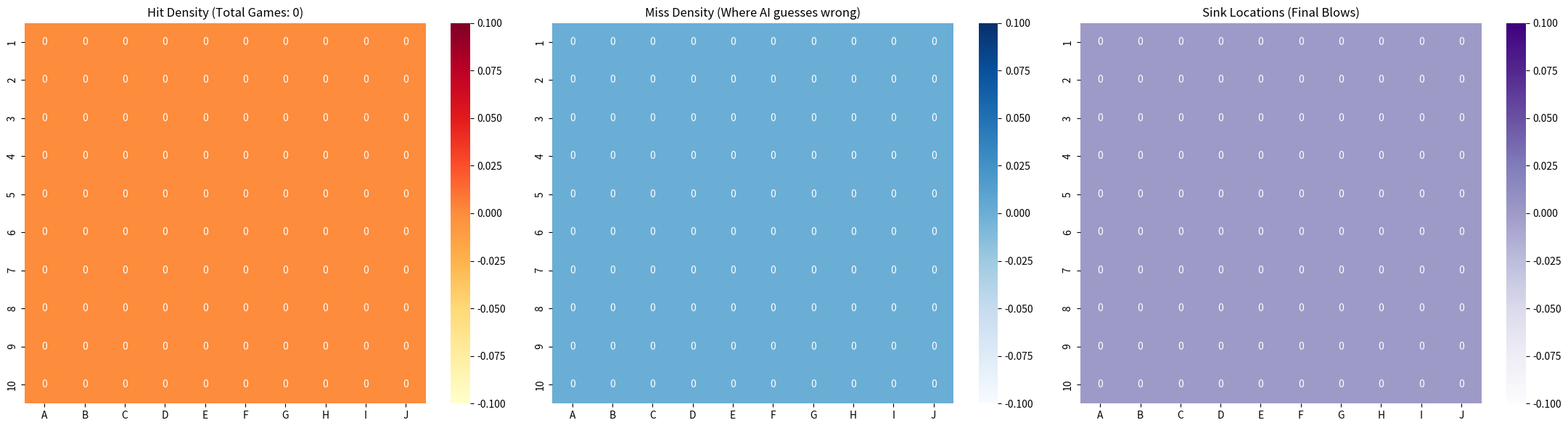

Reproduce this figure in Python. (Note: this script raises an exception after producing the figure.)
import json
import os
import time
import argparse
from pathlib import Path
from typing import List, Dict
import numpy as np
import matplotlib.pyplot as plt
import seaborn as sns

class SpatialIntelligenceDashboard:
    """
    Analyzes multiple event types per cell (Hits, Misses, Sinks)
    and provides a multi-panel dashboard.
    """
    def __init__(self, log_dir: str = "game_logs"):
        self.log_dir = Path(log_dir)
        self.size = 10
        self.reset_data()

    def reset_data(self):
        self.hits = np.zeros((self.size, self.size))
        self.misses = np.zeros((self.size, self.size))
        self.sinks = np.zeros((self.size, self.size))
        self.game_count = 0

    def process_logs(self):
        self.reset_data()
        logs = list(self.log_dir.glob("*.json"))
        self.game_count = len(logs)
        
        for log_file in logs:
            try:
                with open(log_file, "r") as f:
                    log_data = json.load(f)
                    events = log_data.get("events", [])
                    for e in events:
                        if e["type"] == "turn":
                            r, c = e["target"]
                            outcome = e.get("outcome")
                            if outcome == "hit":
                                self.hits[r, c] += 1
                            elif outcome == "miss":
                                self.misses[r, c] += 1
                            elif outcome == "sunk":
                                self.hits[r, c] += 1 # A sink is also a hit
                                self.sinks[r, c] += 1
            except Exception as e:
                pass # Silent skip for malformed/locked logs

    def render(self, output_path: str = "stats_viz/spatial_intelligence.png"):
        fig, axes = plt.subplots(1, 3, figsize=(22, 6))
        
        labels = [chr(ord('A')+i) for i in range(self.size)]
        ticks = range(1, self.size + 1)

        # Panel 1: Hits
        sns.heatmap(self.hits, annot=True, fmt=".0f", cmap="YlOrRd", ax=axes[0],
                    xticklabels=labels, yticklabels=ticks)
        axes[0].set_title(f"Hit Density (Total Games: {self.game_count})")

        # Panel 2: Misses
        sns.heatmap(self.misses, annot=True, fmt=".0f", cmap="Blues", ax=axes[1],
                    xticklabels=labels, yticklabels=ticks)
        axes[1].set_title("Miss Density (Where AI guesses wrong)")

        # Panel 3: Sinks
        sns.heatmap(self.sinks, annot=True, fmt=".0f", cmap="Purples", ax=axes[2],
                    xticklabels=labels, yticklabels=ticks)
        axes[2].set_title("Sink Locations (Final Blows)")

        plt.tight_layout()
        plt.savefig(output_path)
        plt.close()
        return output_path

def live_monitor(refresh_sec: int = 5):
    dashboard = SpatialIntelligenceDashboard()
    print(f"Starting Live Spatial Intelligence Monitor (refreshing every {refresh_sec}s)...")
    print("Dashboard will be saved to stats_viz/spatial_intelligence.png")
    
    try:
        while True:
            dashboard.process_logs()
            path = dashboard.render()
            # print(f"[{time.strftime('%H:%M:%S')}] Dashboard updated.")
            time.sleep(refresh_sec)
    except KeyboardInterrupt:
        print("\nMonitor stopped.")

if __name__ == "__main__":
    parser = argparse.ArgumentParser()
    parser.add_argument("--live", action="store_true", help="Run in live monitor mode")
    parser.add_argument("--refresh", type=int, default=5, help="Refresh interval in seconds")
    args = parser.parse_args()

    if args.live:
        live_monitor(args.refresh)
    else:
        db = SpatialIntelligenceDashboard()
        db.process_logs()
        db.render()
        print("Dashboard generated: stats_viz/spatial_intelligence.png")
